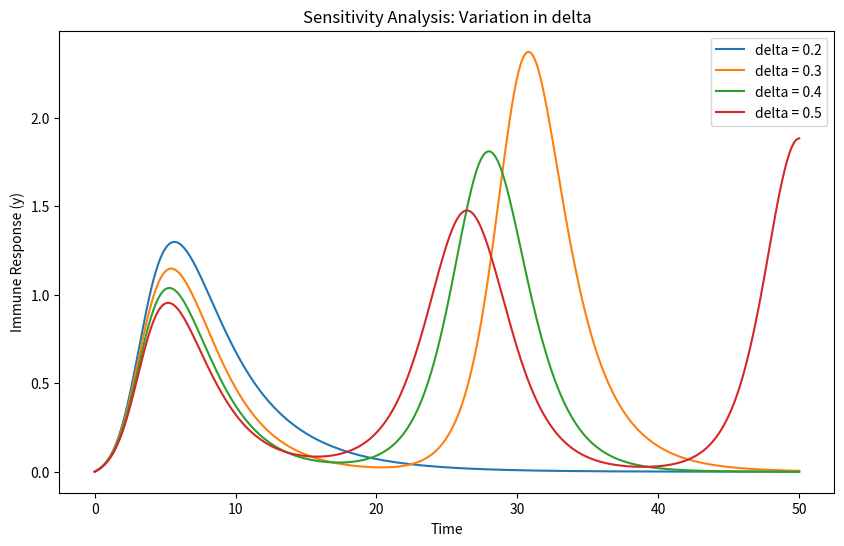

This chart was generated by the following Python code:
import numpy as np
from scipy.integrate import solve_ivp
import matplotlib.pyplot as plt

def EIM_ODEs(t, state, params):
    """
    Computes the derivatives for the Engram-Immune Model.
    
    Parameters:
    - t: Time (required by the ODE solver)
    - state: A list or array containing [x, y, z, u]
        x: Engram-promoting signal
        y: Immune response
        z: Engram-inhibiting signal
        u: External immune trigger
    - params: Dictionary of parameters.
    
    Returns:
    - A list containing the derivatives [dx/dt, dy/dt, dz/dt, du/dt].
    """
    x, y, z, u = state
    
    # Unpack parameters
    zeta1 = params['zeta1']
    beta = params['beta']
    Lambda1 = params['Lambda1']
    kappa = params['kappa']
    y0 = params['y0']
    omega = params['omega']
    delta = params['delta']
    lambda_val = params['lambda_val']
    Lambda2 = params['Lambda2']
    zeta2 = params['zeta2']
    xi = params['xi']
    eta = params['eta']
    Gamma = params['Gamma']

    # Ensure x and u are non-negative before taking fractional powers
    x_nonneg = max(x, 0)
    u_nonneg = max(u, 0)

    
    # Define f(u); here we assume f(u)=u
    f_u = u
    
    # Calculate derivatives using the non-negative versions of x and u for fractional power operations.
    # These are basically the 4 ODE's in the model.
    dxdt = (1 - z) * (x_nonneg + zeta1 * (x_nonneg ** beta)) + Lambda1 * u
    dydt = x - (kappa * x * (y + y0))/(omega + x) - delta * y * (1 + lambda_val * z) + Lambda2 * u
    dzdt = (y + y0) * (u_nonneg + zeta2 * (u_nonneg ** beta)) + xi * y - eta * z
    dudt = - (y + y0) * (u_nonneg + zeta2 * (u_nonneg ** beta)) + Gamma * f_u
    
    return [dxdt, dydt, dzdt, dudt]

# Define a parameters dictionary (adjust values as needed)
params_base = {
    'zeta1': 0.1,
    'beta': 0.5,
    'Lambda1': 0.05,
    'kappa': 0.2,
    'y0': 0.1,
    'omega': 1.0,
    'delta': 0.3,  # Base value for delta
    'lambda_val': 0.1,
    'Lambda2': 0.04,
    'zeta2': 0.1,
    'xi': 0.2,
    'eta': 0.1,
    'Gamma': 0.05
}


# Initial conditions: [x, y, z, u]
initial_state = [0, 0, 0, 1.0]

# Define the time span for the simulation
t_span = (0, 50)  # from time 0 to 50 (arbitrary units)
t_eval = np.linspace(t_span[0], t_span[1], 300)

# Define a list of delta values to test
delta_values = [0.2, 0.3, 0.4, 0.5]

# Create a plot to show the immune response (y) for each value of delta
plt.figure(figsize=(10, 6))
for d in delta_values:
    # Copy the base parameters and update 'delta'
    params = params_base.copy()
    params['delta'] = d
    
    # Solve the ODE system
    solution = solve_ivp(lambda t, state: EIM_ODEs(t, state, params),
                         t_span, initial_state, t_eval=t_eval)
    
    # Plot the immune response (y is the second variable: index 1)
    plt.plot(solution.t, solution.y[1], label=f'delta = {d}')

plt.xlabel('Time')
plt.ylabel('Immune Response (y)')
plt.title('Sensitivity Analysis: Variation in delta')
plt.legend()
plt.show()
